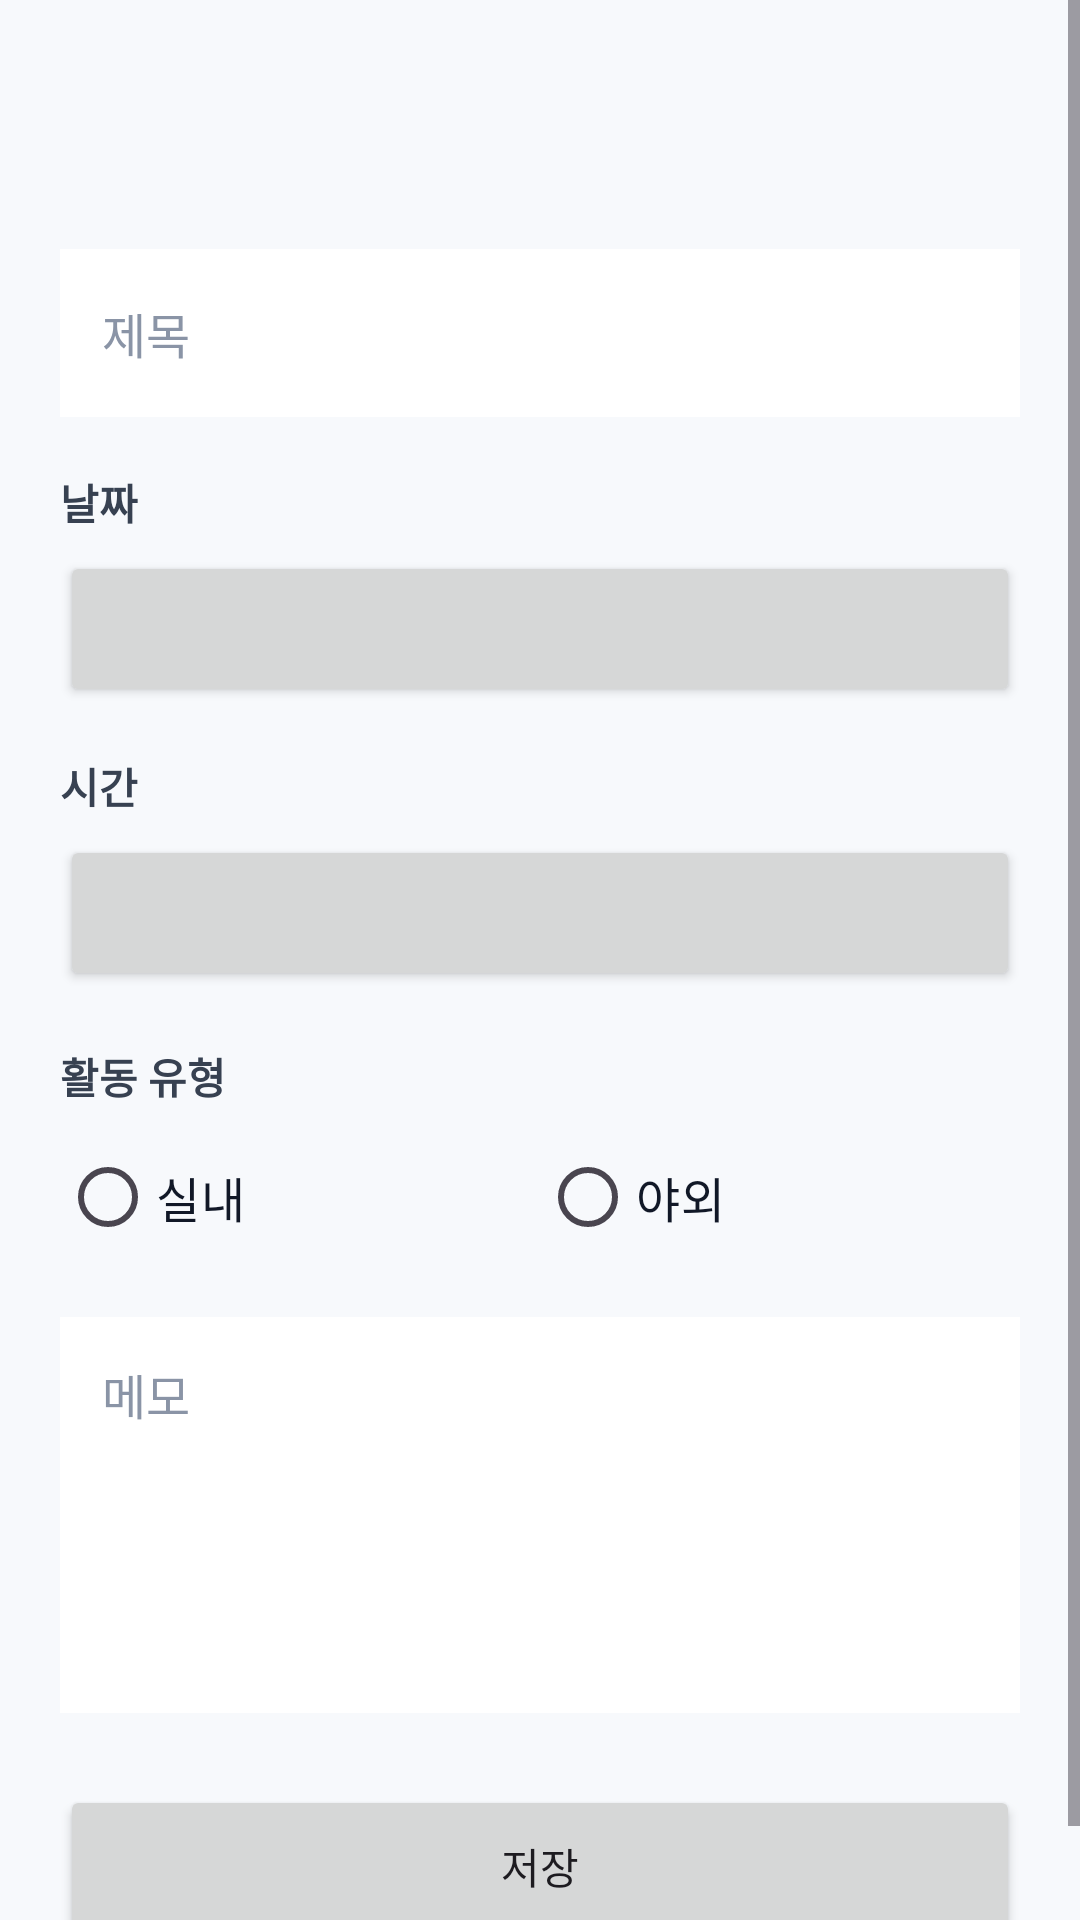

Reconstruct the res/layout file that produces this screen, plus the resources it refers to.
<!-- AndroidManifest.xml: application theme Theme.PlanCast -->
<!-- res/layout/activity_schedule_form.xml -->
<?xml version="1.0" encoding="utf-8"?>
<ScrollView xmlns:android="http://schemas.android.com/apk/res/android"
    xmlns:tools="http://schemas.android.com/tools"
    android:id="@+id/scheduleFormRoot"
    android:layout_width="match_parent"
    android:layout_height="match_parent"
    android:background="#F7F9FC"
    android:fillViewport="true"
    tools:context=".ui.schedule.ScheduleFormActivity">

    <LinearLayout
        android:layout_width="match_parent"
        android:layout_height="wrap_content"
        android:orientation="vertical"
        android:paddingStart="20dp"
        android:paddingTop="24dp"
        android:paddingEnd="20dp"
        android:paddingBottom="24dp">

        <TextView
            android:id="@+id/formTitleTextView"
            android:layout_width="match_parent"
            android:layout_height="wrap_content"
            android:textColor="#1D2433"
            android:textSize="26sp"
            android:textStyle="bold"
            tools:text="일정 등록" />

        <EditText
            android:id="@+id/titleEditText"
            android:layout_width="match_parent"
            android:layout_height="56dp"
            android:layout_marginTop="24dp"
            android:background="#FFFFFF"
            android:hint="제목"
            android:inputType="text"
            android:maxLines="1"
            android:paddingStart="14dp"
            android:paddingEnd="14dp"
            android:textColor="#111827"
            android:textColorHint="#8A94A6"
            android:textSize="16sp" />

        <TextView
            android:layout_width="match_parent"
            android:layout_height="wrap_content"
            android:layout_marginTop="18dp"
            android:text="날짜"
            android:textColor="#374151"
            android:textSize="14sp"
            android:textStyle="bold" />

        <Button
            android:id="@+id/dateButton"
            android:layout_width="match_parent"
            android:layout_height="52dp"
            android:layout_marginTop="6dp"
            android:gravity="center_vertical"
            android:textAllCaps="false"
            tools:text="2026-06-13" />

        <TextView
            android:layout_width="match_parent"
            android:layout_height="wrap_content"
            android:layout_marginTop="16dp"
            android:text="시간"
            android:textColor="#374151"
            android:textSize="14sp"
            android:textStyle="bold" />

        <Button
            android:id="@+id/timeButton"
            android:layout_width="match_parent"
            android:layout_height="52dp"
            android:layout_marginTop="6dp"
            android:gravity="center_vertical"
            android:textAllCaps="false"
            tools:text="09:30" />

        <TextView
            android:layout_width="match_parent"
            android:layout_height="wrap_content"
            android:layout_marginTop="18dp"
            android:text="활동 유형"
            android:textColor="#374151"
            android:textSize="14sp"
            android:textStyle="bold" />

        <RadioGroup
            android:id="@+id/activityTypeRadioGroup"
            android:layout_width="match_parent"
            android:layout_height="wrap_content"
            android:layout_marginTop="6dp"
            android:orientation="horizontal">

            <RadioButton
                android:id="@+id/indoorRadioButton"
                android:layout_width="0dp"
                android:layout_height="48dp"
                android:layout_weight="1"
                android:text="실내"
                android:textColor="#111827"
                android:textSize="16sp" />

            <RadioButton
                android:id="@+id/outdoorRadioButton"
                android:layout_width="0dp"
                android:layout_height="48dp"
                android:layout_weight="1"
                android:text="야외"
                android:textColor="#111827"
                android:textSize="16sp" />
        </RadioGroup>

        <EditText
            android:id="@+id/memoEditText"
            android:layout_width="match_parent"
            android:layout_height="132dp"
            android:layout_marginTop="16dp"
            android:background="#FFFFFF"
            android:gravity="top"
            android:hint="메모"
            android:inputType="textMultiLine"
            android:maxLines="5"
            android:padding="14dp"
            android:textColor="#111827"
            android:textColorHint="#8A94A6"
            android:textSize="16sp" />

        <Button
            android:id="@+id/saveButton"
            android:layout_width="match_parent"
            android:layout_height="54dp"
            android:layout_marginTop="24dp"
            android:text="저장" />

        <Button
            android:id="@+id/deleteButton"
            android:layout_width="match_parent"
            android:layout_height="54dp"
            android:layout_marginTop="10dp"
            android:backgroundTint="#D92D20"
            android:text="삭제"
            android:textColor="#FFFFFF"
            android:visibility="gone" />
    </LinearLayout>
</ScrollView>
<!-- resources referenced by this layout -->
<resources>
  <style name="Theme.PlanCast" parent="Base.Theme.PlanCast" />
  <style name="Base.Theme.PlanCast" parent="Theme.Material3.DayNight.NoActionBar">
          
          
      </style>
</resources>
